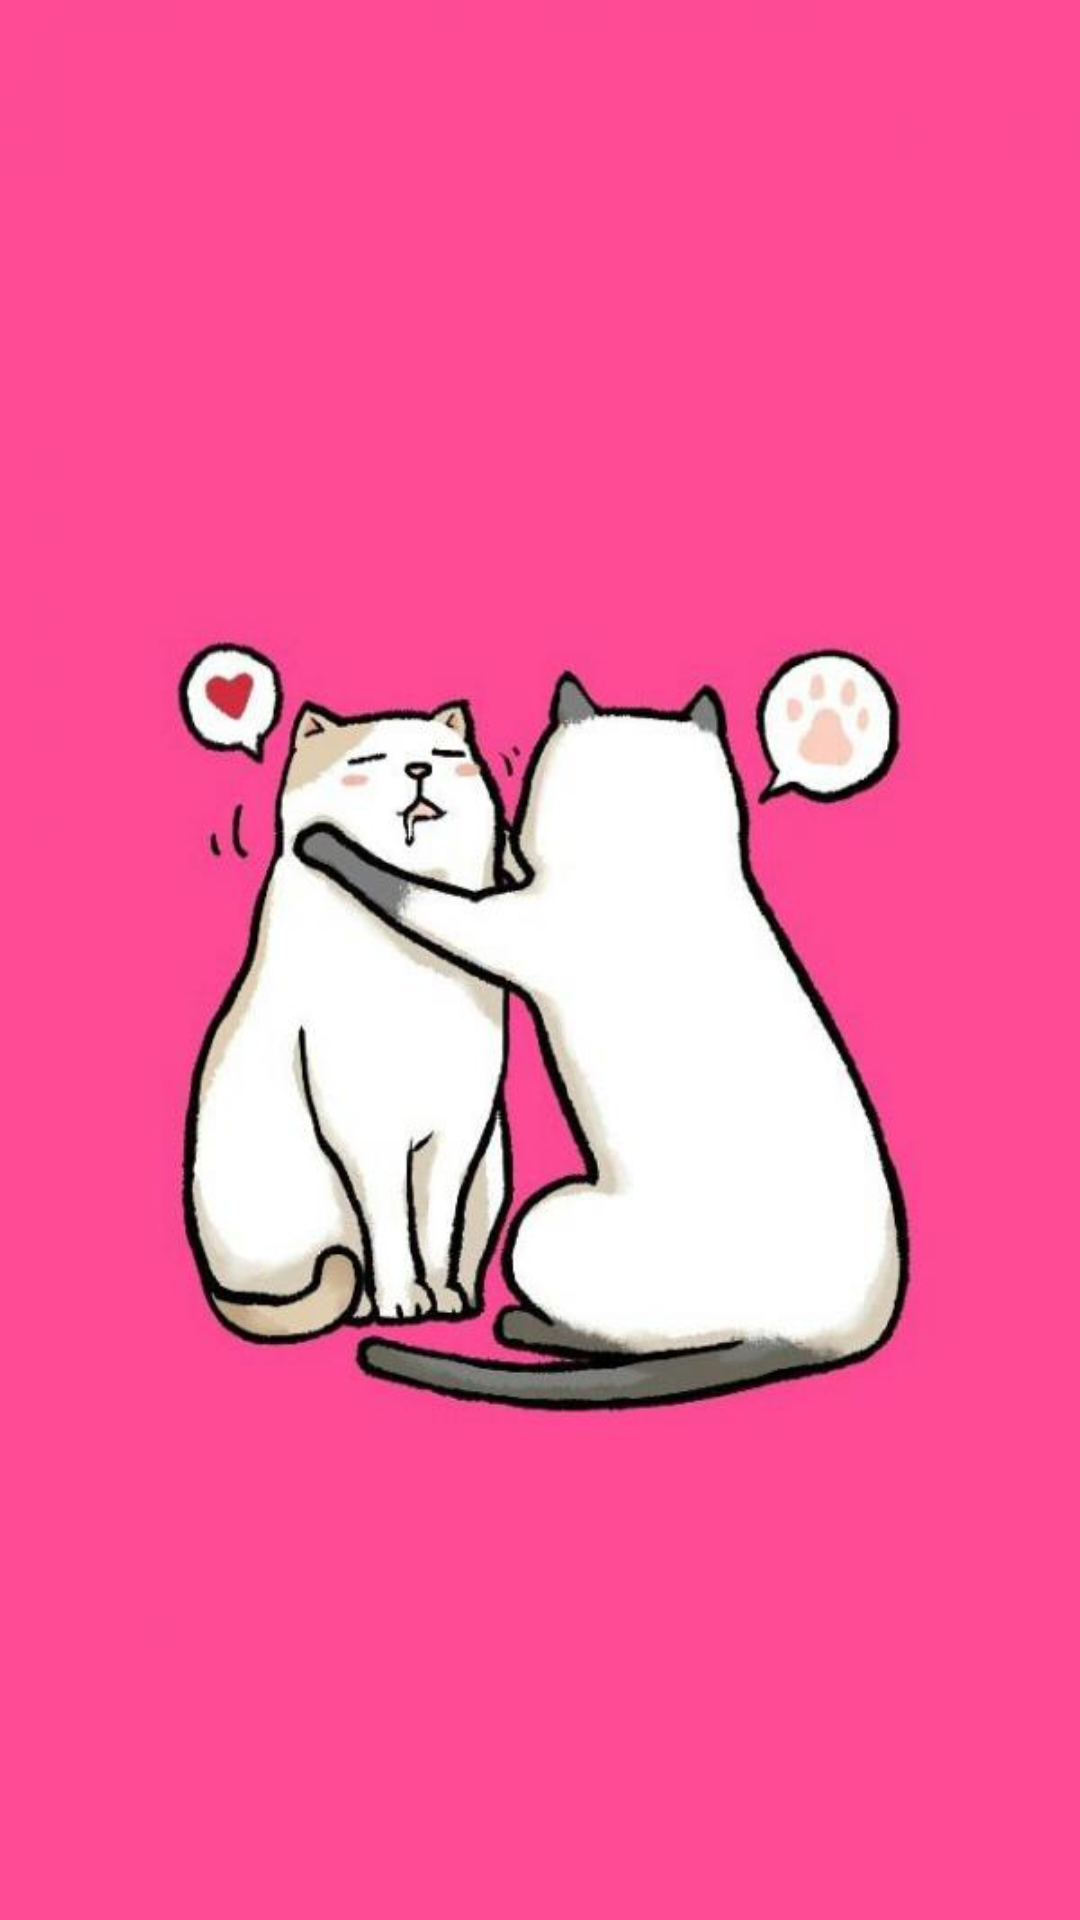

Here is an Android app screen rendered from its layout file. Give the layout XML and the strings, colors and styles it references.
<!-- AndroidManifest.xml: application theme AppTheme -->
<!-- res/layout/activity_ours.xml -->
<?xml version="1.0" encoding="utf-8"?>

<LinearLayout xmlns:android="http://schemas.android.com/apk/res/android"
    android:layout_width="match_parent"
    android:layout_height="match_parent"
    android:orientation="vertical" 
    android:background="@drawable/our">
    

</LinearLayout>
<!-- resources referenced by this layout -->
<resources>
  <!-- drawable our: jpg bitmap (drawable-hdpi, 31270 bytes) -->
  <style name="AppTheme" parent="AppBaseTheme">
  
          
          <item name="android:windowNoTitle">false</item>
          <item name="android:windowFullscreen">false</item>
      </style>
  <style name="AppBaseTheme" parent="android:Theme.Light" />
</resources>
